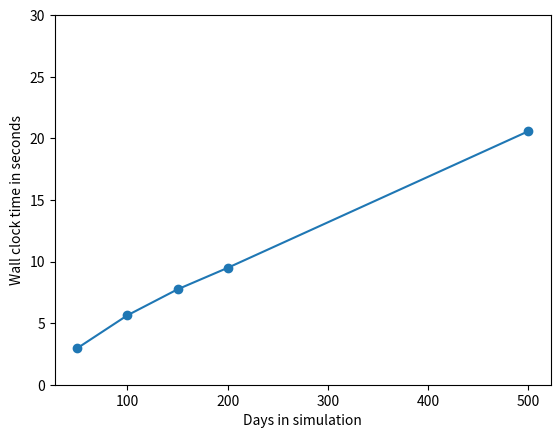

Generate this figure with matplotlib: (Note: this script raises an exception after producing the figure.)
import os
import matplotlib.pyplot as plt
import matplotlib.dates as md
from datetime import datetime
import time


def time_to_datetime(times, format, n=20):
    dates = list()

    for i in times:
        t = datetime.strptime(i, format)
        td = t - datetime(1900, 1, 1)
        sec = td.total_seconds()
        div_time = sec / n
        fixed_time = datetime.fromtimestamp(div_time)

        f = fixed_time.strftime(format)
        g = datetime.strptime(f, format)
        dates.append(g)

    return dates


# Day plot
fig = plt.figure()
times = ["00:59:322",
         "01:52:714",
         "02:34:824",
         "03:09:711",
         "06:51:445"]
dates = time_to_datetime(times, "%M:%S:%f")
days = [50, 100, 150, 200, 500]

ax = plt.gca()
xfmt = md.DateFormatter('%-S')
ax.yaxis.set_major_formatter(xfmt)

plt.xlabel("Days in simulation")
plt.ylabel("Wall clock time in seconds")
plt.ylim([datetime.strptime("0", "%S"), datetime.strptime("30", "%S")])

plt.plot(days, dates, marker='o')
fig.savefig(os.path.join("plots", "3_numdays.eps"))

# Population size
fig = plt.figure()
times = ["04:093",
         "04:533",
         "05:615",
         "08:298",
         "16:479",
         "34:616"]
dates = time_to_datetime(times, "%S:%f")
pops = [10000, 50000, 100000, 200000, 500000, 1000000]

ax = plt.gca()
xfmt = md.DateFormatter('%-S')
ax.yaxis.set_major_formatter(xfmt)

plt.xlabel("Population size")
plt.ylabel("Wall clock time in seconds")
plt.ylim([datetime.strptime("0", "%S"), datetime.strptime("7", "%S")])
plt.plot(pops, dates, marker='o')

# Population size
times = ["00:06:923",
         "00:10:203",
         "00:15:210",
         "00:25:015",
         "00:52:985",
         "01:39:400"]
dates = time_to_datetime(times, "%M:%S:%f")
pops = [10000, 50000, 100000, 200000, 500000, 1000000]
plt.plot(pops, dates, marker='o')
plt.legend(["Generating a population", "Generating and simulating"])
fig.savefig(os.path.join("plots", "3_popsize.eps"))

# Immunity rate
fig = plt.figure()
times = ["00:21:220",
         "00:20:534",
         "00:20:362",
         "00:20:746",
         "00:20:816",
         "00:20:758"]
dates = time_to_datetime(times, "%M:%S:%f")
imm = [0, 0.2, 0.4, 0.6, 0.8, 1.0]
plt.plot(imm, dates, marker='o')

times = ["01:04:848",
         "01:04:794",
         "01:03:841",
         "01:03:329",
         "01:01:007",
         "01:02:708"]
dates = time_to_datetime(times, "%M:%S:%f")
imm = [0, 0.2, 0.4, 0.6, 0.8, 1.0]

ax = plt.gca()
xfmt = md.DateFormatter('%-S')
ax.yaxis.set_major_formatter(xfmt)

plt.xlabel("Immunity rate")
plt.ylabel("Wall clock time in seconds")
plt.ylim([datetime.strptime("0", "%S"), datetime.strptime("5", "%S")])

plt.plot(imm, dates, marker='o')
plt.legend(["Generating a population", "Generating and simulating"])
fig.savefig(os.path.join("plots", "3_immunityrate.eps"))

# Seeding rate
fig = plt.figure()
times = ["00:20:759",
         "00:21:389",
         "00:20:681",
         "00:20:268",
         "00:20:704",
         "00:20:984",
         "00:20:806"]
dates = time_to_datetime(times, "%M:%S:%f")
seed = [0.1973234, 0.1, 0.06, 0.02, 0.006, 0.002, 0.0002]

plt.plot(seed, dates, marker='o')

times = ["01:13:849",
         "01:16:650",
         "01:16:384",
         "01:16:063",
         "01:10:787",
         "01:00:997",
         "00:52:866"]
dates = time_to_datetime(times, "%M:%S:%f")
seed = [0.1973234, 0.1, 0.06, 0.02, 0.006, 0.002, 0.0002]

ax = plt.gca()
xfmt = md.DateFormatter('%-S')
ax.yaxis.set_major_formatter(xfmt)

plt.xlabel("Seeding rate")
plt.ylabel("Wall clock time in seconds")
plt.ylim([datetime.strptime("0", "%S"), datetime.strptime("7", "%S")])

plt.plot(seed, dates, marker='o')
plt.legend(["Generating a population", "Generating and simulating"])
fig.savefig(os.path.join("plots", "3_seedingrate.eps"))

# Contact log mode
"""times = ["00:27:06",
         "00:26:48",
         "00:00:06",
         "00:00:05"]

dates = time_to_datetime(times, "%H:%M:%S")"""
labels = ["Susceptibles",
          "All",
          "Transmission",
          "None"]
fig = plt.figure()
x = [1, 2, 3, 4]
ax = plt.subplot()

plt.xlabel("Contact log modes")
plt.ylabel("Wall clock time in minutes")

ax.bar(x, [27.48, 26.48, 0.6, 0.5], tick_label=labels)

fig.savefig(os.path.join("plots", "3_contactlogmode.eps"))
